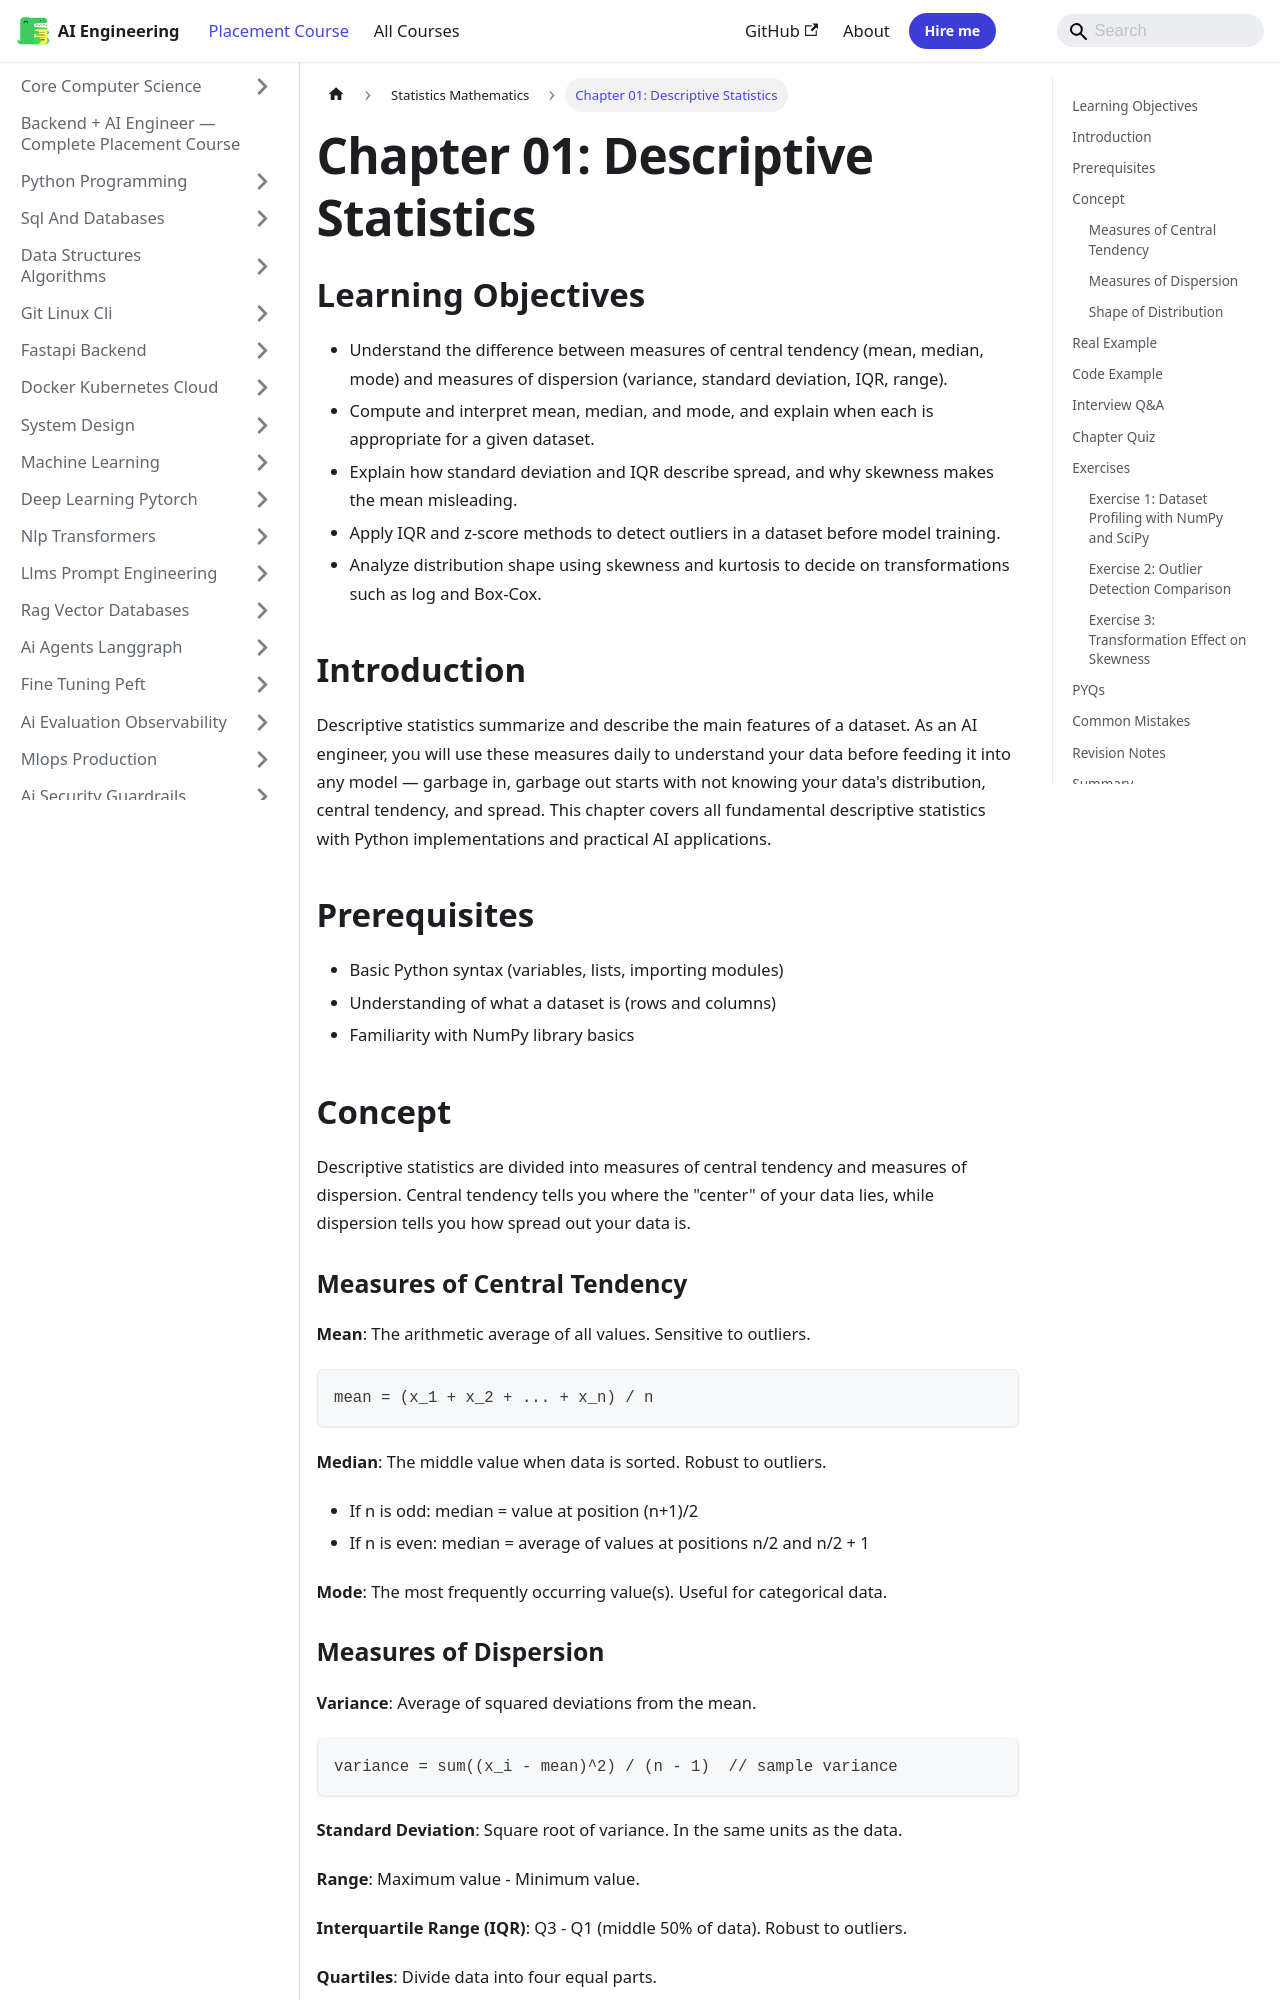

repository: Raushan666java/ai-engineering-journey · page: ai-engineering-placement/24-statistics-mathematics/01-descriptive-statistics/index.html · generator: mkdocs

---
description: "Descriptive statistics summarize and describe the main features of a dataset. As an AI engineer, you will use these measures daily to understand your data"
---

<!-- improved -->
# Chapter 01: Descriptive Statistics

## Learning Objectives

- Understand the difference between measures of central tendency (mean, median, mode) and measures of dispersion (variance, standard deviation, IQR, range).
- Compute and interpret mean, median, and mode, and explain when each is appropriate for a given dataset.
- Explain how standard deviation and IQR describe spread, and why skewness makes the mean misleading.
- Apply IQR and z-score methods to detect outliers in a dataset before model training.
- Analyze distribution shape using skewness and kurtosis to decide on transformations such as log and Box-Cox.

## Introduction

Descriptive statistics summarize and describe the main features of a dataset. As an AI engineer, you will use these measures daily to understand your data before feeding it into any model — garbage in, garbage out starts with not knowing your data's distribution, central tendency, and spread. This chapter covers all fundamental descriptive statistics with Python implementations and practical AI applications.

## Prerequisites

- Basic Python syntax (variables, lists, importing modules)
- Understanding of what a dataset is (rows and columns)
- Familiarity with NumPy library basics

## Concept

Descriptive statistics are divided into measures of central tendency and measures of dispersion. Central tendency tells you where the "center" of your data lies, while dispersion tells you how spread out your data is.

### Measures of Central Tendency

**Mean**: The arithmetic average of all values. Sensitive to outliers.
```
mean = (x_1 + x_2 + ... + x_n) / n
```

**Median**: The middle value when data is sorted. Robust to outliers.
- If n is odd: median = value at position (n+1)/2
- If n is even: median = average of values at positions n/2 and n/2 + 1

**Mode**: The most frequently occurring value(s). Useful for categorical data.

### Measures of Dispersion

**Variance**: Average of squared deviations from the mean.
```
variance = sum((x_i - mean)^2) / (n - 1)  // sample variance
```

**Standard Deviation**: Square root of variance. In the same units as the data.

**Range**: Maximum value - Minimum value.

**Interquartile Range (IQR)**: Q3 - Q1 (middle 50% of data). Robust to outliers.

**Quartiles**: Divide data into four equal parts.
- Q1: 25th percentile
- Q2: 50th percentile (median)
- Q3: 75th percentile
